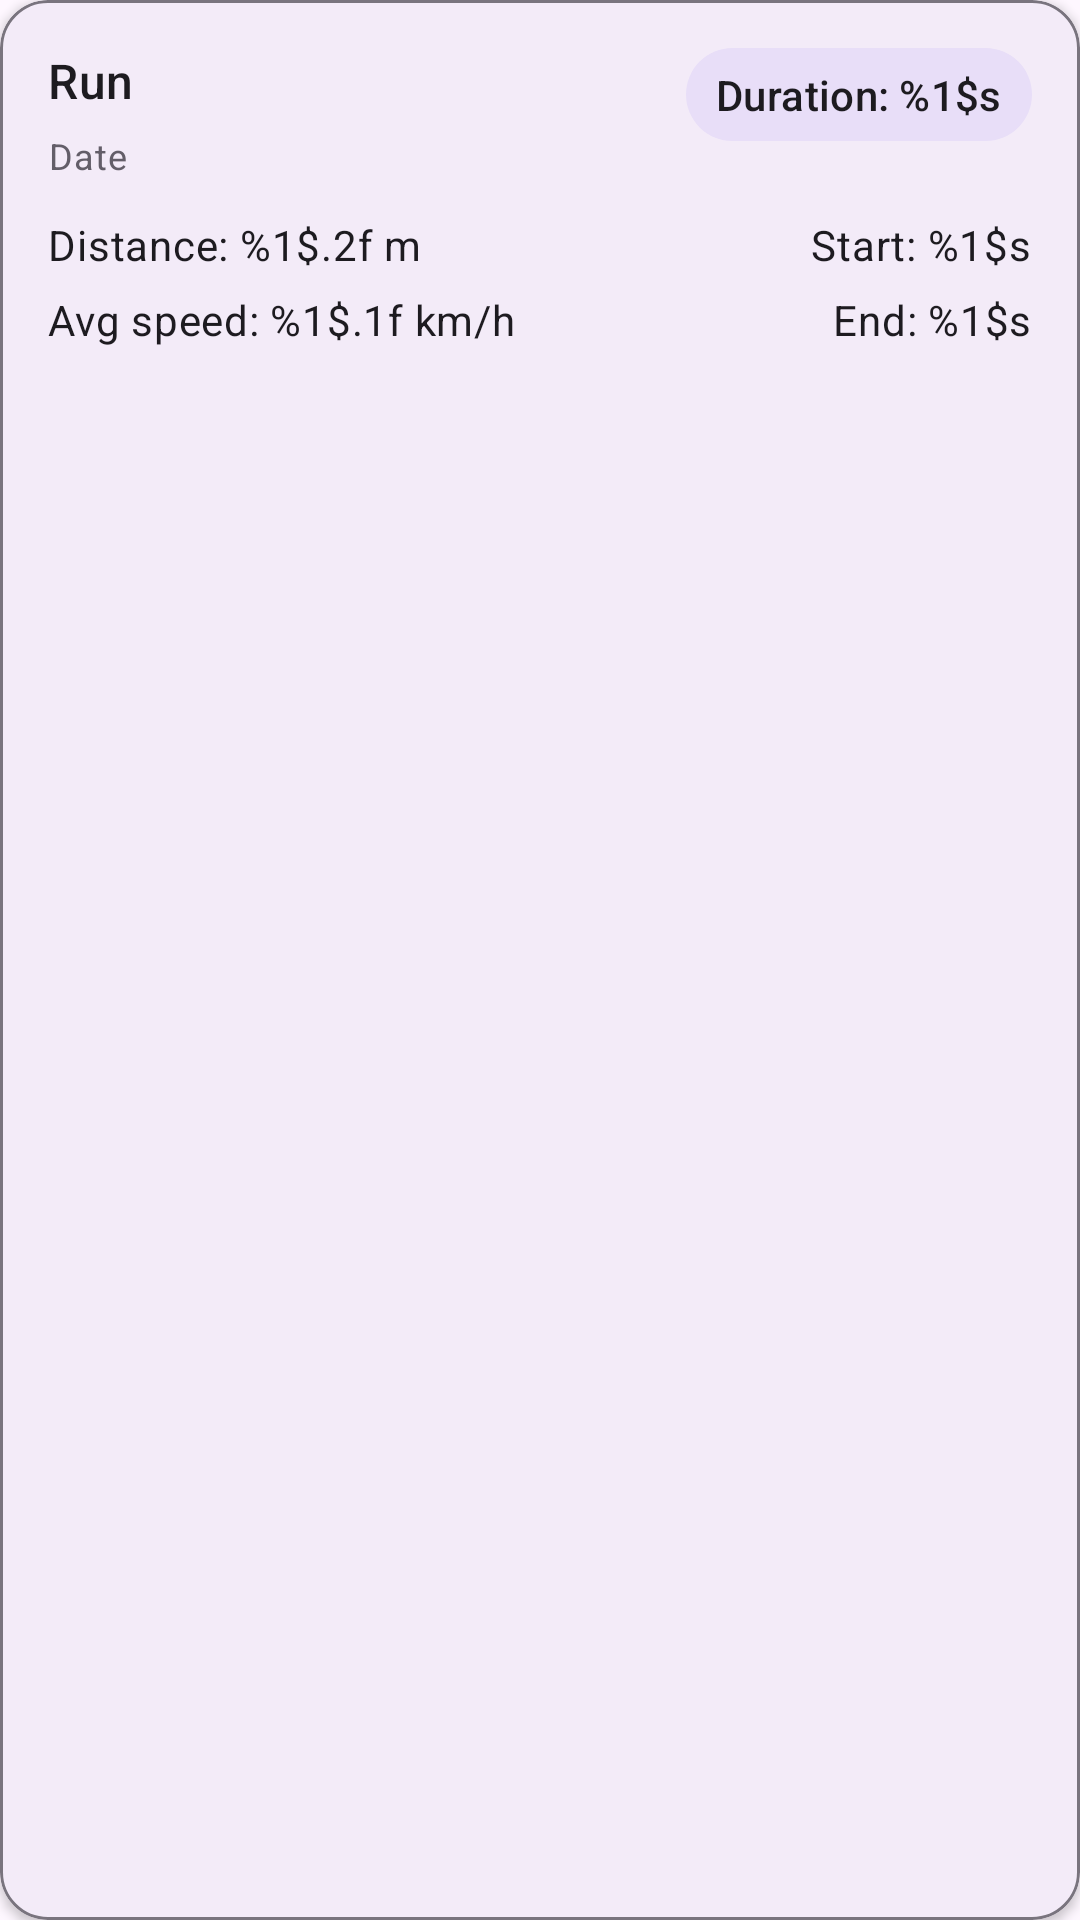

Write the Android layout XML for this screen, with the resource values it uses.
<!-- AndroidManifest.xml: application theme Theme.Runner4 -->
<!-- res/layout/item.xml -->
<com.google.android.material.card.MaterialCardView
    xmlns:android="http://schemas.android.com/apk/res/android"
    xmlns:app="http://schemas.android.com/apk/res-auto"
    android:layout_width="match_parent"
    android:layout_height="wrap_content"
    android:layout_marginHorizontal="12dp"
    android:layout_marginVertical="8dp"
    app:cardCornerRadius="16dp"
    app:cardElevation="2dp"
    app:strokeWidth="1dp"
    app:strokeColor="?attr/colorOutline">

    <androidx.constraintlayout.widget.ConstraintLayout
        android:layout_width="match_parent"
        android:layout_height="wrap_content"
        android:padding="16dp">

        <TextView
            android:id="@+id/name"
            android:layout_width="0dp"
            android:layout_height="wrap_content"
            android:text="@string/run"
            android:textAppearance="?attr/textAppearanceTitleMedium"
            android:maxLines="1"
            android:ellipsize="end"
            app:layout_constraintStart_toStartOf="parent"
            app:layout_constraintTop_toTopOf="parent"
            app:layout_constraintEnd_toStartOf="@+id/duration"
            android:layout_marginEnd="12dp"/>

        <TextView
            android:id="@+id/duration"
            android:layout_width="wrap_content"
            android:layout_height="wrap_content"
            android:text="@string/duration"
            android:textAppearance="?attr/textAppearanceLabelLarge"
            android:paddingHorizontal="10dp"
            android:paddingVertical="6dp"
            android:background="@drawable/bg_badge"
            app:layout_constraintEnd_toEndOf="parent"
            app:layout_constraintTop_toTopOf="parent"/>

        <TextView
            android:id="@+id/date"
            android:layout_width="0dp"
            android:layout_height="wrap_content"
            android:text="@string/date"
            android:textAppearance="?attr/textAppearanceBodySmall"
            android:alpha="0.85"
            android:maxLines="1"
            android:ellipsize="end"
            app:layout_constraintStart_toStartOf="parent"
            app:layout_constraintEnd_toEndOf="parent"
            app:layout_constraintTop_toBottomOf="@+id/name"
            android:layout_marginTop="6dp"/>

        <TextView
            android:id="@+id/distance"
            android:layout_width="0dp"
            android:layout_height="wrap_content"
            android:text="@string/distance"
            android:textAppearance="?attr/textAppearanceBodyMedium"
            android:maxLines="1"
            android:ellipsize="end"
            app:layout_constrainedWidth="true"
            app:layout_constraintStart_toStartOf="parent"
            app:layout_constraintTop_toBottomOf="@+id/date"
            app:layout_constraintEnd_toStartOf="@+id/rightColumnBarrier"
            android:layout_marginTop="12dp"
            android:layout_marginEnd="12dp"/>

        <TextView
            android:id="@+id/speed"
            android:layout_width="0dp"
            android:layout_height="wrap_content"
            android:text="@string/avg_speed"
            android:textAppearance="?attr/textAppearanceBodyMedium"
            android:maxLines="2"
            android:ellipsize="end"
            app:layout_constrainedWidth="true"
            app:layout_constraintStart_toStartOf="parent"
            app:layout_constraintTop_toBottomOf="@+id/distance"
            app:layout_constraintEnd_toStartOf="@+id/rightColumnBarrier"
            android:layout_marginTop="6dp"
            android:layout_marginEnd="12dp"/>

        <TextView
            android:id="@+id/startTime"
            android:layout_width="wrap_content"
            android:layout_height="wrap_content"
            android:text="@string/begin"
            android:textAppearance="?attr/textAppearanceBodyMedium"
            app:layout_constraintEnd_toEndOf="parent"
            app:layout_constraintTop_toTopOf="@+id/distance"/>

        <TextView
            android:id="@+id/finishTime"
            android:layout_width="wrap_content"
            android:layout_height="wrap_content"
            android:text="@string/end"
            android:textAppearance="?attr/textAppearanceBodyMedium"
            app:layout_constraintEnd_toEndOf="parent"
            app:layout_constraintTop_toBottomOf="@+id/startTime"
            android:layout_marginTop="6dp"/>

        <androidx.constraintlayout.widget.Barrier
            android:id="@+id/rightColumnBarrier"
            android:layout_width="wrap_content"
            android:layout_height="wrap_content"
            app:barrierDirection="start"
            app:constraint_referenced_ids="startTime,finishTime"/>

    </androidx.constraintlayout.widget.ConstraintLayout>

</com.google.android.material.card.MaterialCardView>
<!-- resources referenced by this layout -->
<resources>
  <!-- drawable bg_badge (drawable) -->
  <shape xmlns:android="http://schemas.android.com/apk/res/android">
      <solid android:color="?attr/colorSecondaryContainer" />
      <corners android:radius="999dp" />
  </shape>
  <string name="avg_speed">Avg speed: %1$.1f km/h</string>
  <string name="begin">Start: %1$s</string>
  <string name="date">Date</string>
  <string name="distance">Distance: %1$.2f m</string>
  <string name="duration">Duration: %1$s</string>
  <string name="end">End: %1$s</string>
  <string name="run">Run</string>
  <style name="Theme.Runner4" parent="Base.Theme.Runner4" />
  <style name="Base.Theme.Runner4" parent="Theme.Material3.DayNight.NoActionBar">
          
          
      </style>
</resources>
